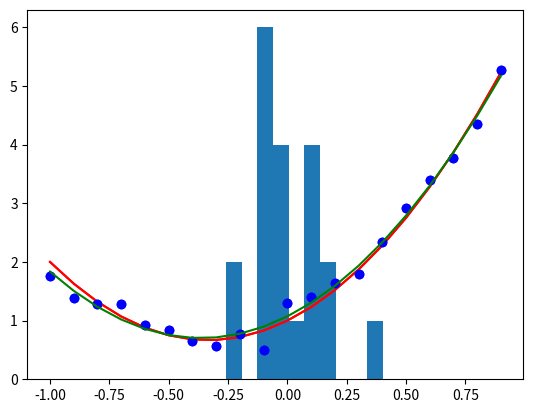

Here is the Python script that generated this plot:
import random

# get ground-truth data from the "true" model 
n = 20  # number of data samples
x = [(idx-round(n/2))/(n/2) for idx in range(n)]
print(x)

w = [1, 2, 3]
t = [xn**2*w[2] + xn*w[1] + w[0] for xn in x]
print(t)

# adding noise to "simulate" the observed target values
std_noise = 0.2
t_observed = [t[idx]+random.gauss(0,std_noise) for idx in range(n)]

import matplotlib.pyplot as plt
%matplotlib inline

# plot the curve and the noise-corrupted data
plt.plot(x,t,'r')
plt.plot(x,t_observed,'bo')

import numpy as np

# then use nunmpy for a least-square solution to the linear system "Xw=t"
t_observed = np.reshape(t_observed, [-1, 1])
x_1 = np.reshape(x, [-1, 1])
x_2 = np.square(x_1)
x_0 = np.ones_like(x_1)
X = np.concatenate([x_2,x_1,x_0],1)
# print to check the inputs
print(X)
print(X.shape)
print(t_observed.shape)
w_estimate = np.linalg.lstsq(X, t_observed, rcond=None)
print(w_estimate[0])  # print the output

# plot to see the estimated curve, i.e.
# t_estimate = [xn**2*w_estimate[2]+xn*w_estimate[1]+w_estimate[0] for xn in x]
# but matrix multiplication is more compact:
t_estimate = np.matmul(X,w_estimate[0])

plt.plot(x,t,'r')
plt.plot(x,t_observed,'bo')
plt.plot(x,t_estimate,'g')

# residuals:
Residuals = t_estimate-t_observed
SR = np.sum(np.square(Residuals))  # sums of residuals: b - a*x
# root-mean-square error
RMSE = np.sqrt(np.mean(np.square(Residuals)))
print(SR)
print(RMSE)

# plot the error distribution
plt.hist(Residuals)